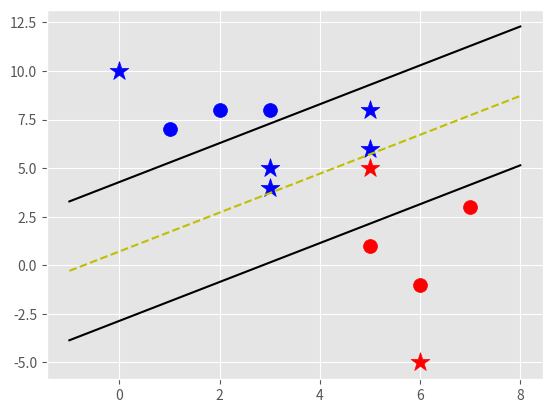

Generate this figure with matplotlib:
import numpy as np
import matplotlib.pyplot as plt
from matplotlib import style
style.use('ggplot')

class Support_Vector_Machine:
    # visualization => if we want to graph the data
    def __init__(self, visualization=True):
        self.visualization = visualization
        self.colors = {1: 'r', -1: 'b'}
        if self.visualization: 
            self.fig = plt.figure()
            self.ax = self.fig.add_subplot(1, 1, 1)
    
    # train 
    def fit(self, data):
        self.data = data

        # { ||w||: [w, b] }
        opt_dic = {}

        transforms = [
            [1, 1],
            [-1, 1],
            [-1, -1],
            [1, -1]
        ]

        all_data = []
        for yi in self.data:
            for featureset in self.data[yi]:
                for feature in featureset:
                    all_data.append(feature)
        
        self.max_feature_value = max(all_data)
        self.min_feature_value = min(all_data)
        all_data = None
    
        # yi(xi.w + b) = 1
        # we know we have found a rly good value for w and b when for both classes, the value is close to 1

        # step size for the search of minimum (bowl drawing)
        step_sizes = [self.max_feature_value * 0.1,
                      self.max_feature_value * 0.01,
                      # point of expense (deeper = very expensive but better results) 
                      self.max_feature_value * 0.005]
    
        # b don't need as much optimization as w, so multiply it (less expensive)
        b_range_multiple = 1
        b_multiple = 5
        latest_optimum = self.max_feature_value * 10

        for step in step_sizes:
            w = np.array([latest_optimum, latest_optimum])
            optimized = False
            while not optimized:
                for b in np.arange(-1 * (self.max_feature_value * b_range_multiple), self.max_feature_value * b_range_multiple, step * b_multiple):
                    for transformation in transforms:
                        w_t = w * transformation
                        found_option = True
                        # i is the class in the dict
                        for i in self.data:
                            for xi in self.data[i]:
                                # yi(xi.w + b) >= 1
                                yi = i
                                if not yi*(np.dot(w_t, xi) + b) >= 1:
                                    found_option = False
                        if found_option:
                            # linalg.norm = magnitude of the vector
                            opt_dic[np.linalg.norm(w_t)] = [w_t, b]
                
                if w[0] < 0:
                    optimized = True
                    print('Optimized a step.')
                else: 
                    w = w - step
            
            norms = sorted([n for n in opt_dic])
            opt_choice = opt_dic[norms[0]]

            self.w = opt_choice[0]
            self.b = opt_choice[1]


    def predict(self, features):
        # sign of (x.w + b)
        classfication = np.sign(np.dot(np.array(features), self.w) + self.b)
        if classfication != 0 and self.visualization:
            self.ax.scatter(features[0], features[1], s=200, marker='*', c=self.colors[classfication])

        return classfication

    def visualize(self):
        for i in data_dict:
            for x in data_dict[i]:
                self.ax.scatter(x[0], x[1], s=100, color=self.colors[i])
        
        # x.w + b = v = hyperplane
        # positive support vector = 1
        # negative support vector = -1
        # decision boudary = 0
        def hyperplane(x, w, b, v):
            return (-w[0] * x - b + v) / w[1]

        # positive support vector hyperplane : (w.x + b) = 1
        psv1 = hyperplane(self.min_feature_value, self.w, self.b, 1)
        psv2 = hyperplane(self.max_feature_value, self.w, self.b, 1)
        self.ax.plot([self.min_feature_value, self.max_feature_value], [psv1, psv2], 'k')

        # negative support vector hyperplane : (w.x + b) = -1
        nsv1 = hyperplane(self.min_feature_value, self.w, self.b, -1)
        nsv2 = hyperplane(self.max_feature_value, self.w, self.b, -1)
        self.ax.plot([self.min_feature_value, self.max_feature_value], [nsv1, nsv2], 'k')

        # decision boudary hyperplane : (w.x + b) = 0
        db1 = hyperplane(self.min_feature_value, self.w, self.b, 0)
        db2 = hyperplane(self.max_feature_value, self.w, self.b, 0)
        self.ax.plot([self.min_feature_value, self.max_feature_value], [db1, db2], 'y--')

        plt.savefig('svm.svg')

data_dict = {
    -1: np.array([
        [1, 7],
        [2, 8],
        [3, 8]
    ]),
    1: np.array([
        [5, 1],
        [6, -1],
        [7, 3]
    ])
}

svm = Support_Vector_Machine()
svm.fit(data=data_dict)

predict_us = [
    [0, 10],
    [3, 4],
    [3, 5],
    [5, 5], 
    [5, 6],
    [6, -5],
    [5, 8]
]

for p in predict_us:
    svm.predict(p)

svm.visualize()